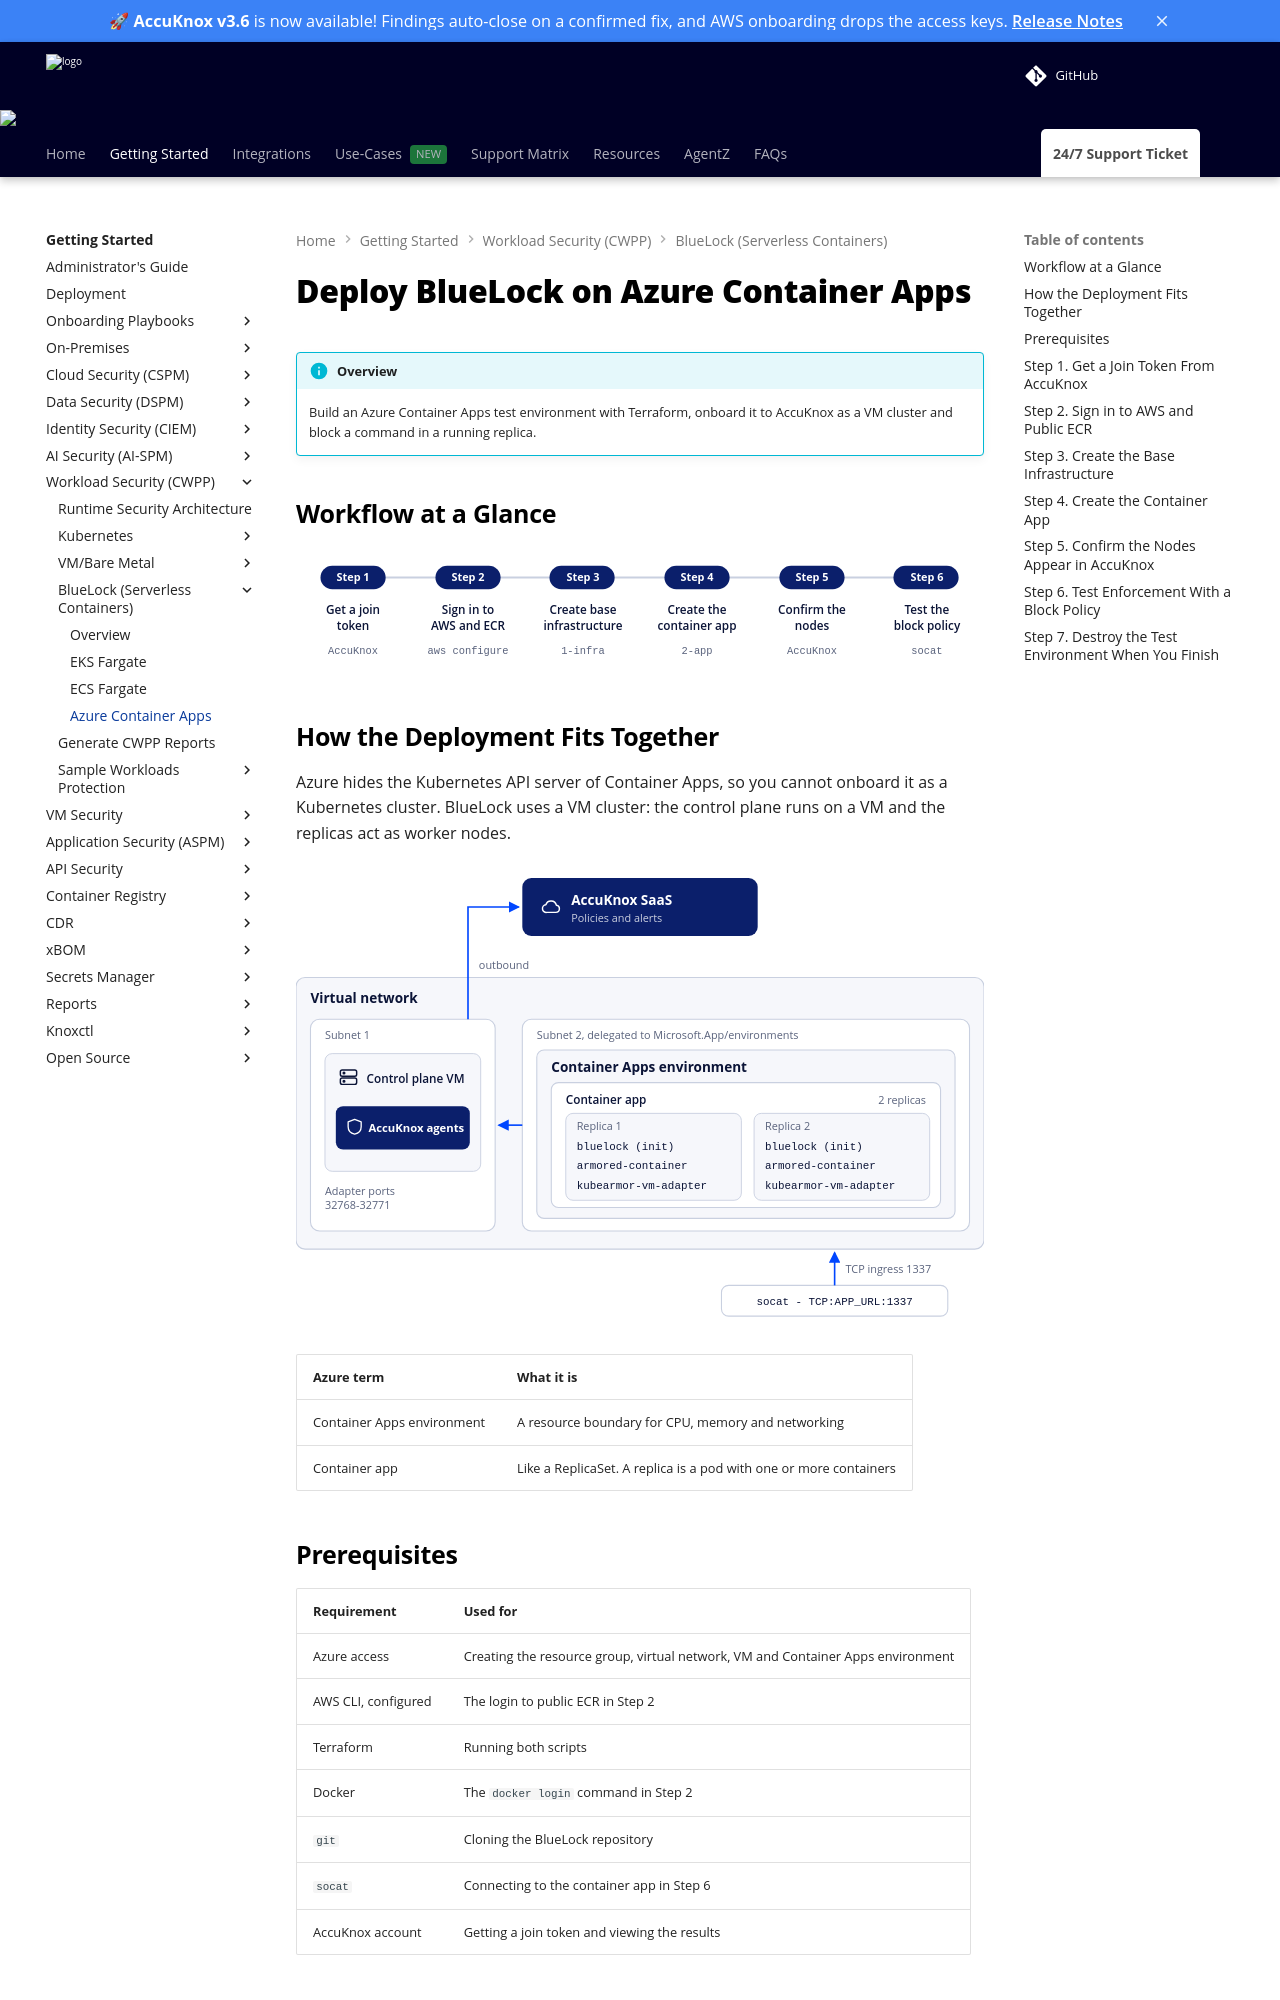

repository: accuknox/help · page: how-to/bluelock-azure-container-apps/index.html · generator: mkdocs

---
title: Deploy BlueLock on Azure Container Apps
description: Deploy BlueLock on Azure Container Apps with Terraform, onboard the replicas to AccuKnox as a VM cluster and block a command to confirm runtime enforcement.
---

# Deploy BlueLock on Azure Container Apps

!!! info "Overview"
    Build an Azure Container Apps test environment with Terraform, onboard it to AccuKnox as a VM cluster and block a command in a running replica.

## Workflow at a Glance

<div class="bl-dia" role="img" aria-label="Six steps for Azure Container Apps: get a join token, sign in to AWS and ECR, create the base infrastructure in 1-infra, create the container app in 2-app, confirm the nodes in AccuKnox, then test the block policy." data-bl="aca-flow">
<svg viewBox="0 0 760 128" xmlns="http://www.w3.org/2000/svg">
  <defs>
    <marker id="bl-aca-flow" viewBox="0 0 8 8" refX="7" refY="4" markerWidth="7" markerHeight="7" orient="auto">
      <path class="head" d="M0 0 L8 4 L0 8 z"/>
    </marker>
  </defs>
  <path class="rail" d="M63 16 H697"/>
  <rect class="navy" x="27" y="3" width="72" height="26" rx="13"/>
  <text class="num" x="63" y="20" text-anchor="middle">Step 1</text>
  <text class="b" x="63" y="56" text-anchor="middle">Get a join</text>
  <text class="b" x="63" y="74" text-anchor="middle">token</text>
  <text class="ms" x="63" y="100" text-anchor="middle">AccuKnox</text>
  <rect class="navy" x="154" y="3" width="72" height="26" rx="13"/>
  <text class="num" x="190" y="20" text-anchor="middle">Step 2</text>
  <text class="b" x="190" y="56" text-anchor="middle">Sign in to</text>
  <text class="b" x="190" y="74" text-anchor="middle">AWS and ECR</text>
  <text class="ms" x="190" y="100" text-anchor="middle">aws configure</text>
  <rect class="navy" x="280" y="3" width="72" height="26" rx="13"/>
  <text class="num" x="317" y="20" text-anchor="middle">Step 3</text>
  <text class="b" x="317" y="56" text-anchor="middle">Create base</text>
  <text class="b" x="317" y="74" text-anchor="middle">infrastructure</text>
  <text class="ms" x="317" y="100" text-anchor="middle">1-infra</text>
  <rect class="navy" x="407" y="3" width="72" height="26" rx="13"/>
  <text class="num" x="443" y="20" text-anchor="middle">Step 4</text>
  <text class="b" x="443" y="56" text-anchor="middle">Create the</text>
  <text class="b" x="443" y="74" text-anchor="middle">container app</text>
  <text class="ms" x="443" y="100" text-anchor="middle">2-app</text>
  <rect class="navy" x="534" y="3" width="72" height="26" rx="13"/>
  <text class="num" x="570" y="20" text-anchor="middle">Step 5</text>
  <text class="b" x="570" y="56" text-anchor="middle">Confirm the</text>
  <text class="b" x="570" y="74" text-anchor="middle">nodes</text>
  <text class="ms" x="570" y="100" text-anchor="middle">AccuKnox</text>
  <rect class="navy" x="660" y="3" width="72" height="26" rx="13"/>
  <text class="num" x="697" y="20" text-anchor="middle">Step 6</text>
  <text class="b" x="697" y="56" text-anchor="middle">Test the</text>
  <text class="b" x="697" y="74" text-anchor="middle">block policy</text>
  <text class="ms" x="697" y="100" text-anchor="middle">socat</text>
</svg>
</div>

## How the Deployment Fits Together

Azure hides the Kubernetes API server of Container Apps, so you cannot onboard it as a Kubernetes cluster. BlueLock uses a VM cluster: the control plane runs on a VM and the replicas act as worker nodes.

<div class="bl-dia" role="img" aria-label="Azure Container Apps architecture. In one virtual network, subnet 1 holds a control plane VM that runs the AccuKnox agents and reaches AccuKnox SaaS. Subnet 2 holds a Container Apps environment with one container app and two replicas. Each replica runs bluelock, armored-container and kubearmor-vm-adapter. The adapters connect to the control plane on ports 32768 to 32771. A test client reaches the app on TCP port 1337." data-bl="aca">
<svg viewBox="0 0 760 490" xmlns="http://www.w3.org/2000/svg">
  <defs>
    <marker id="bl-aca" viewBox="0 0 8 8" refX="7" refY="4" markerWidth="7" markerHeight="7" orient="auto">
      <path class="head" d="M0 0 L8 4 L0 8 z"/>
    </marker>
  </defs>
  <rect class="navy" x="250" y="0" width="260" height="64" rx="10"/>
  <g class="ic-w" transform="translate(270 20) scale(1.0)"><path d="M7 18h10a4 4 0 0 0 .6-7.95A6 6 0 0 0 6 9.6 4.2 4.2 0 0 0 7 18z"/></g>
  <text class="wh" x="304" y="30">AccuKnox SaaS</text>
  <text class="ws" x="304" y="49">Policies and alerts</text>
  <rect class="panel" x="0" y="110" width="760" height="300" rx="10"/>
  <text class="h" x="16" y="138">Virtual network</text>
  <rect class="card" x="16" y="156" width="204" height="234" rx="10"/>
  <text class="s" x="32" y="178">Subnet 1</text>
  <rect class="row" x="32" y="194" width="172" height="130" rx="8"/>
  <g class="ic" transform="translate(46 208) scale(1.0)"><rect x="3" y="4" width="18" height="7" rx="2"/><rect x="3" y="13" width="18" height="7" rx="2"/><circle class="dot" cx="7" cy="7.5" r=".9"/><circle class="dot" cx="7" cy="16.5" r=".9"/></g>
  <text class="b" x="78" y="226">Control plane VM</text>
  <rect class="navy" x="44" y="252" width="148" height="48" rx="8"/>
  <g class="ic-w" transform="translate(54 264) scale(0.9)"><path d="M12 3l8 3v6c0 4.5-3.2 8-8 9-4.8-1-8-4.5-8-9V6l8-3z"/></g>
  <text class="wb" x="80" y="281">AccuKnox agents</text>
  <text class="s" x="32" y="350">Adapter ports</text>
  <text class="s" x="32" y="366">32768-32771</text>
  <rect class="card" x="250" y="156" width="494" height="234" rx="10"/>
  <text class="s" x="266" y="178">Subnet 2, delegated to Microsoft.App/environments</text>
  <rect class="panel" x="266" y="190" width="462" height="186" rx="8"/>
  <text class="h" x="282" y="214">Container Apps environment</text>
  <rect class="card" x="282" y="226" width="430" height="138" rx="8"/>
  <text class="b" x="298" y="250">Container app</text>
  <text class="s" x="696" y="250" text-anchor="end">2 replicas</text>
  <rect class="row" x="298" y="260" width="194" height="96" rx="8"/>
  <text class="s" x="310" y="278">Replica 1</text>
  <text class="m" x="310" y="300">bluelock (init)</text>
  <text class="m" x="310" y="322">armored-container</text>
  <text class="m" x="310" y="344">kubearmor-vm-adapter</text>
  <rect class="row" x="506" y="260" width="194" height="96" rx="8"/>
  <text class="s" x="518" y="278">Replica 2</text>
  <text class="m" x="518" y="300">bluelock (init)</text>
  <text class="m" x="518" y="322">armored-container</text>
  <text class="m" x="518" y="344">kubearmor-vm-adapter</text>
  <path class="ln" d="M250 273 H224" marker-end="url(#bl-aca)"/>
  <path class="ln" d="M190 156 V32 H246" marker-end="url(#bl-aca)"/>
  <text class="s" x="202" y="100">outbound</text>
  <rect class="card" x="470" y="450" width="250" height="34" rx="8"/>
  <text class="m" x="595" y="472" text-anchor="middle">socat - TCP:APP_URL:1337</text>
  <path class="ln" d="M595 450 V414" marker-end="url(#bl-aca)"/>
  <text class="s" x="607" y="436">TCP ingress 1337</text>
</svg>
</div>

| Azure term | What it is |
|---|---|
| Container Apps environment | A resource boundary for CPU, memory and networking |
| Container app | Like a ReplicaSet. A replica is a pod with one or more containers |
